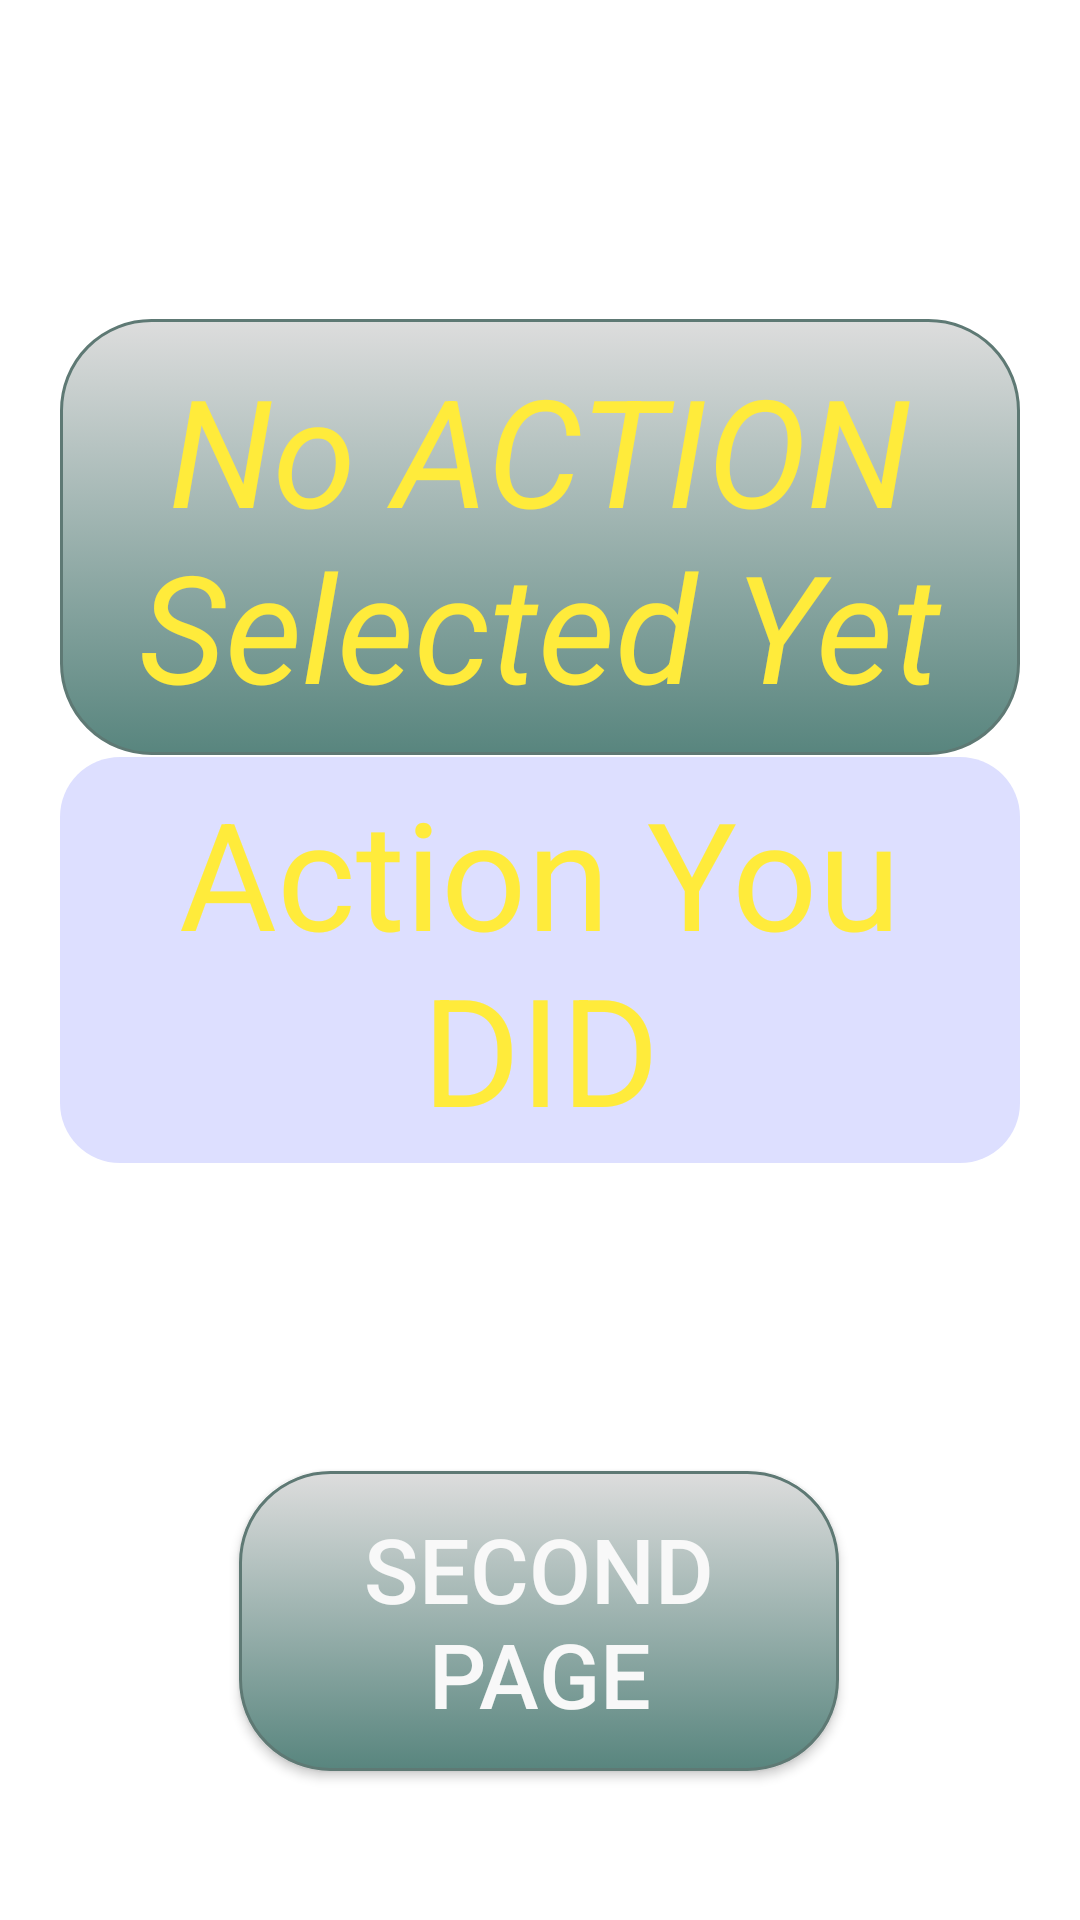

This screen was rendered from an Android layout file. Write that file and the resources it references.
<!-- AndroidManifest.xml: application theme AppTheme -->
<!-- res/layout/activity_main.xml -->
<?xml version="1.0" encoding="utf-8"?>
<androidx.constraintlayout.widget.ConstraintLayout
    xmlns:android="http://schemas.android.com/apk/res/android"
    xmlns:app="http://schemas.android.com/apk/res-auto"
    xmlns:tools="http://schemas.android.com/tools"
    android:layout_width="match_parent"
    android:layout_height="match_parent"
    android:clickable="false"
    android:fadeScrollbars="false"
    tools:actionBarNavMode="standard"
    tools:context=".MainActivity"
    android:background="#FFFFFF">

    <ImageView
        android:id="@+id/imageView"
        android:layout_width="match_parent"
        android:layout_height="match_parent"
        android:scaleType="centerCrop"
        android:src="@drawable/back"
        app:layout_constraintTop_toTopOf="parent"
        tools:layout_editor_absoluteX="0dp">

    </ImageView>


    <TextView
        android:id="@+id/youDidThis"
        android:layout_width="match_parent"
        android:layout_height="wrap_content"
        android:layout_margin="20dp"
        android:background="@drawable/mysecondbutton"
        android:paddingVertical="5dp"
        android:text="Action You DID"
        android:textColor="#FFEB3B"
        android:gravity="center_horizontal|center_vertical"
        android:textSize="50dp"
        app:layout_constraintBottom_toBottomOf="@+id/imageView"
        app:layout_constraintEnd_toEndOf="parent"
        app:layout_constraintStart_toStartOf="parent"
        app:layout_constraintTop_creator="@android:integer/config_longAnimTime"
        app:layout_constraintTop_toTopOf="parent">

    </TextView>

    <Space

        android:id="@+id/space"
        android:layout_width="match_parent"
        android:layout_height="10dp"
        tools:layout_editor_absoluteX="-16dp"
        tools:layout_editor_absoluteY="97dp">

    </Space>

    <TextView
        android:gravity="center_horizontal|center_vertical"
        android:id="@+id/userSelection"
        android:layout_width="match_parent"
        android:layout_height="wrap_content"
        android:layout_margin="20dp"
        android:background="@drawable/mybutton"
        android:paddingVertical="10dp"
        android:paddingTop="50dp"
        android:text="No ACTION Selected Yet"
        android:textColor="#FFEB3B"
        android:textSize="50dp"
        android:textStyle="italic"
        app:layout_constraintBottom_toBottomOf="@+id/imageView"
        app:layout_constraintEnd_toEndOf="parent"
        app:layout_constraintHorizontal_bias="0.6"
        app:layout_constraintStart_toStartOf="parent"
        app:layout_constraintTop_toTopOf="@+id/imageView"
        app:layout_constraintVertical_bias="0.19">

    </TextView>

    <Button
        android:id="@+id/button1"
        android:layout_width="200dp"
        android:layout_height="100dp"
        android:layout_margin="10dp"
        android:background="@drawable/mybutton"
        android:padding="10dp"
        android:gravity="center_horizontal|center_vertical"
        android:text="Second Page"
        android:textColor="#F8F8F8"
        android:textSize="30dp"
        app:layout_constraintBottom_toBottomOf="parent"
        app:layout_constraintEnd_toEndOf="parent"
        app:layout_constraintHorizontal_bias="0.497"
        app:layout_constraintStart_toStartOf="parent"
        app:layout_constraintTop_toTopOf="parent"
        app:layout_constraintVertical_bias="0.924" />




</androidx.constraintlayout.widget.ConstraintLayout>
<!-- resources referenced by this layout -->
<resources>
  <!-- drawable mybutton (drawable) -->
  <?xml version="1.0" encoding="utf-8"?>
  <selector xmlns:android="http://schemas.android.com/apk/res/android" >
  
      <item android:state_pressed="true" >
          <shape android:shape="rectangle"  >
              <corners android:radius="30dp" />
              <stroke android:width="1dip" android:color="#5e7974" />
              <gradient android:angle="-90" android:startColor="#DDDDDD" android:endColor="#689a92"  />
          </shape>
      </item>
      <item android:state_focused="true">
          <shape android:shape="rectangle"  >
              <corners android:radius="30dp" />
              <stroke android:width="1dip" android:color="#5e7974" />
              <solid android:color="#58857e"/>
          </shape>
      </item>
      <item >
          <shape android:shape="rectangle"  >
              <corners android:radius="30dp" />
              <stroke android:width="1dip" android:color="#5e7974" />
              <stroke android:dashGap="@android:dimen/app_icon_size"/>
              <solid android:color="@android:color/holo_green_light"/>
              <gradient android:angle="-90" android:startColor="#DDDDDD" android:endColor="#58857e" />
          </shape>
      </item>
  </selector>
  <!-- drawable mysecondbutton (drawable) -->
  <?xml version="1.0" encoding="utf-8"?>
  <shape xmlns:android="http://schemas.android.com/apk/res/android"
      android:shape="rectangle"
      android:padding="10dp">
      
      <solid android:color="#DDDFFF"/>
      <corners android:radius="20dp"/>
  </shape>
  <style name="AppTheme" parent="Theme.AppCompat.Light.DarkActionBar">
          
          <item name="colorPrimary">@color/colorPrimary</item>
          <item name="colorPrimaryDark">@color/colorPrimaryDark</item>
          <item name="colorAccent">@color/colorAccent</item>
      </style>
  <!-- not gathered from this repository: default colours our renderer supplied (Android Studio template values) -->
  <color name="colorPrimary">#FF6200EE</color>
  <color name="colorPrimaryDark">#FF3700B3</color>
  <color name="colorAccent">#FF03DAC5</color>
</resources>
